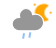
t = 0.00 s
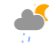
t = 5.00 s
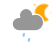
t = 6.00 s
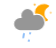
t = 7.00 s
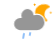
t = 8.00 s
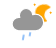
t = 9.00 s

The animated SVG that drew these frames (rendered in a browser with its animation timeline set to each time). Animation: 5 CSS @keyframes rules; frames cover the first 9.00 s, repeats indefinitely.

<?xml version="1.0" encoding="UTF-8"?>
<svg width="56" height="48" version="1.1" xmlns="http://www.w3.org/2000/svg">
  <defs>
    <style type="text/css">
      <![CDATA[
      /*
** CLOUDS
*/
      @keyframes am-weather-cloud-2 {
        0% {
          -webkit-transform: translate(0px, 0px);
          -moz-transform: translate(0px, 0px);
          -ms-transform: translate(0px, 0px);
          transform: translate(0px, 0px);
        }

        50% {
          -webkit-transform: translate(2px, 0px);
          -moz-transform: translate(2px, 0px);
          -ms-transform: translate(2px, 0px);
          transform: translate(2px, 0px);
        }

        100% {
          -webkit-transform: translate(0px, 0px);
          -moz-transform: translate(0px, 0px);
          -ms-transform: translate(0px, 0px);
          transform: translate(0px, 0px);
        }
      }

      .am-weather-cloud-2 {
        -webkit-animation-name: am-weather-cloud-2;
        -moz-animation-name: am-weather-cloud-2;
        animation-name: am-weather-cloud-2;
        -webkit-animation-duration: 3s;
        -moz-animation-duration: 3s;
        animation-duration: 3s;
        -webkit-animation-timing-function: linear;
        -moz-animation-timing-function: linear;
        animation-timing-function: linear;
        -webkit-animation-iteration-count: infinite;
        -moz-animation-iteration-count: infinite;
        animation-iteration-count: infinite;
      }

      /*
** MOON
*/
      @keyframes am-weather-moon {
        0% {
          -webkit-transform: rotate(0deg);
          -moz-transform: rotate(0deg);
          -ms-transform: rotate(0deg);
          transform: rotate(0deg);
        }

        50% {
          -webkit-transform: rotate(15deg);
          -moz-transform: rotate(15deg);
          -ms-transform: rotate(15deg);
          transform: rotate(15deg);
        }

        100% {
          -webkit-transform: rotate(0deg);
          -moz-transform: rotate(0deg);
          -ms-transform: rotate(0deg);
          transform: rotate(0deg);
        }
      }

      .am-weather-moon {
        -webkit-animation-name: am-weather-moon;
        -moz-animation-name: am-weather-moon;
        -ms-animation-name: am-weather-moon;
        animation-name: am-weather-moon;
        -webkit-animation-duration: 6s;
        -moz-animation-duration: 6s;
        -ms-animation-duration: 6s;
        animation-duration: 6s;
        -webkit-animation-timing-function: linear;
        -moz-animation-timing-function: linear;
        -ms-animation-timing-function: linear;
        animation-timing-function: linear;
        -webkit-animation-iteration-count: infinite;
        -moz-animation-iteration-count: infinite;
        -ms-animation-iteration-count: infinite;
        animation-iteration-count: infinite;
        -webkit-transform-origin: 12.5px 15.15px 0;
        /* TODO FF CENTER ISSUE */
        -moz-transform-origin: 12.5px 15.15px 0;
        /* TODO FF CENTER ISSUE */
        -ms-transform-origin: 12.5px 15.15px 0;
        /* TODO FF CENTER ISSUE */
        transform-origin: 12.5px 15.15px 0;
        /* TODO FF CENTER ISSUE */
      }

      @keyframes am-weather-moon-star-1 {
        0% {
          opacity: 0;
        }

        100% {
          opacity: 1;
        }
      }

      .am-weather-moon-star-1 {
        -webkit-animation-name: am-weather-moon-star-1;
        -moz-animation-name: am-weather-moon-star-1;
        -ms-animation-name: am-weather-moon-star-1;
        animation-name: am-weather-moon-star-1;
        -webkit-animation-delay: 3s;
        -moz-animation-delay: 3s;
        -ms-animation-delay: 3s;
        animation-delay: 3s;
        -webkit-animation-duration: 5s;
        -moz-animation-duration: 5s;
        -ms-animation-duration: 5s;
        animation-duration: 5s;
        -webkit-animation-timing-function: linear;
        -moz-animation-timing-function: linear;
        -ms-animation-timing-function: linear;
        animation-timing-function: linear;
        -webkit-animation-iteration-count: 1;
        -moz-animation-iteration-count: 1;
        -ms-animation-iteration-count: 1;
        animation-iteration-count: 1;
      }

      @keyframes am-weather-moon-star-2 {
        0% {
          opacity: 0;
        }

        100% {
          opacity: 1;
        }
      }

      .am-weather-moon-star-2 {
        -webkit-animation-name: am-weather-moon-star-2;
        -moz-animation-name: am-weather-moon-star-2;
        -ms-animation-name: am-weather-moon-star-2;
        animation-name: am-weather-moon-star-2;
        -webkit-animation-delay: 5s;
        -moz-animation-delay: 5s;
        -ms-animation-delay: 5s;
        animation-delay: 5s;
        -webkit-animation-duration: 4s;
        -moz-animation-duration: 4s;
        -ms-animation-duration: 4s;
        animation-duration: 4s;
        -webkit-animation-timing-function: linear;
        -moz-animation-timing-function: linear;
        -ms-animation-timing-function: linear;
        animation-timing-function: linear;
        -webkit-animation-iteration-count: 1;
        -moz-animation-iteration-count: 1;
        -ms-animation-iteration-count: 1;
        animation-iteration-count: 1;
      }

      /*
** RAIN
*/
      @keyframes am-weather-rain {
        0% {
          stroke-dashoffset: 0;
        }

        100% {
          stroke-dashoffset: -100;
        }
      }

      .am-weather-rain-1 {
        -webkit-animation-name: am-weather-rain;
        -moz-animation-name: am-weather-rain;
        -ms-animation-name: am-weather-rain;
        animation-name: am-weather-rain;
        -webkit-animation-duration: 8s;
        -moz-animation-duration: 8s;
        -ms-animation-duration: 8s;
        animation-duration: 8s;
        -webkit-animation-timing-function: linear;
        -moz-animation-timing-function: linear;
        -ms-animation-timing-function: linear;
        animation-timing-function: linear;
        -webkit-animation-iteration-count: infinite;
        -moz-animation-iteration-count: infinite;
        -ms-animation-iteration-count: infinite;
        animation-iteration-count: infinite;
      }

      .am-weather-rain-2 {
        -webkit-animation-name: am-weather-rain;
        -moz-animation-name: am-weather-rain;
        -ms-animation-name: am-weather-rain;
        animation-name: am-weather-rain;
        -webkit-animation-delay: 0.25s;
        -moz-animation-delay: 0.25s;
        -ms-animation-delay: 0.25s;
        animation-delay: 0.25s;
        -webkit-animation-duration: 8s;
        -moz-animation-duration: 8s;
        -ms-animation-duration: 8s;
        animation-duration: 8s;
        -webkit-animation-timing-function: linear;
        -moz-animation-timing-function: linear;
        -ms-animation-timing-function: linear;
        animation-timing-function: linear;
        -webkit-animation-iteration-count: infinite;
        -moz-animation-iteration-count: infinite;
        -ms-animation-iteration-count: infinite;
        animation-iteration-count: infinite;
      }
      ]]>
    </style>
  </defs>
  <g class="layer" transform="translate(16,-2)">
    <g transform="matrix(.8 0 0 .8 16 4)">
      <g class="am-weather-moon-star-1"
        style="-moz-animation-delay:3s;-moz-animation-duration:5s;-moz-animation-iteration-count:1;-moz-animation-name:am-weather-moon-star-1;-moz-animation-timing-function:linear;-ms-animation-delay:3s;-ms-animation-duration:5s;-ms-animation-iteration-count:1;-ms-animation-name:am-weather-moon-star-1;-ms-animation-timing-function:linear;-webkit-animation-delay:3s;-webkit-animation-duration:5s;-webkit-animation-iteration-count:1;-webkit-animation-name:am-weather-moon-star-1;-webkit-animation-timing-function:linear">
        <polygon points="4 4 3.3 5.2 2.7 4 1.5 3.3 2.7 2.7 3.3 1.5 4 2.7 5.2 3.3" fill="#ffa500"
          stroke-miterlimit="10" />
      </g>
      <g class="am-weather-moon-star-2"
        style="-moz-animation-delay:5s;-moz-animation-duration:4s;-moz-animation-iteration-count:1;-moz-animation-name:am-weather-moon-star-2;-moz-animation-timing-function:linear;-ms-animation-delay:5s;-ms-animation-duration:4s;-ms-animation-iteration-count:1;-ms-animation-name:am-weather-moon-star-2;-ms-animation-timing-function:linear;-webkit-animation-delay:5s;-webkit-animation-duration:4s;-webkit-animation-iteration-count:1;-webkit-animation-name:am-weather-moon-star-2;-webkit-animation-timing-function:linear">
        <polygon transform="translate(20,10)" points="4 4 3.3 5.2 2.7 4 1.5 3.3 2.7 2.7 3.3 1.5 4 2.7 5.2 3.3"
          fill="#ffa500" stroke-miterlimit="10" />
      </g>
      <g class="am-weather-moon"
        style="-moz-animation-duration:6s;-moz-animation-iteration-count:infinite;-moz-animation-name:am-weather-moon;-moz-animation-timing-function:linear;-moz-transform-origin:12.5px 15.15px 0;-ms-animation-duration:6s;-ms-animation-iteration-count:infinite;-ms-animation-name:am-weather-moon;-ms-animation-timing-function:linear;-ms-transform-origin:12.5px 15.15px 0;-webkit-animation-duration:6s;-webkit-animation-iteration-count:infinite;-webkit-animation-name:am-weather-moon;-webkit-animation-timing-function:linear;-webkit-transform-origin:12.5px 15.15px 0">
        <path
          d="m14.5 13.2c0-3.7 2-6.9 5-8.7-1.5-0.9-3.2-1.3-5-1.3-5.5 0-10 4.5-10 10s4.5 10 10 10c1.8 0 3.5-0.5 5-1.3-3-1.7-5-5-5-8.7z"
          fill="#ffa500" stroke="#ffa500" stroke-linejoin="round" stroke-width="2" />
      </g>
    </g>
    <g class="am-weather-cloud-3"
      style="-moz-animation-duration:3s;-moz-animation-iteration-count:infinite;-moz-animation-name:am-weather-cloud-2;-moz-animation-timing-function:linear;-webkit-animation-duration:3s;-webkit-animation-iteration-count:infinite;-webkit-animation-name:am-weather-cloud-2;-webkit-animation-timing-function:linear">
      <path transform="translate(-20,-11)"
        d="m47.7 35.4c0-4.6-3.7-8.2-8.2-8.2-1 0-1.9 0.2-2.8 0.5-0.3-3.4-3.1-6.2-6.6-6.2-3.7 0-6.7 3-6.7 6.7 0 0.8 0.2 1.6 0.4 2.3-0.3-0.1-0.7-0.1-1-0.1-3.7 0-6.7 3-6.7 6.7 0 3.6 2.9 6.6 6.5 6.7h17.2c4.4-0.5 7.9-4 7.9-8.4z"
        fill="#969696" stroke="#fff" stroke-linejoin="round" stroke-width="1.2" />
    </g>
    <g class="am-weather-rain-2" transform="translate(-20,-10) rotate(10,34,46)" fill="none" stroke="#91c0f8"
      stroke-dasharray="4, 7" stroke-linecap="round" stroke-width="2">
      <line class="am-weather-rain-1" transform="translate(-6,1)" x1="34" x2="34" y1="46" y2="54"
        style="-moz-animation-duration:8s;-moz-animation-iteration-count:infinite;-moz-animation-name:am-weather-rain;-moz-animation-timing-function:linear;-ms-animation-duration:8s;-ms-animation-iteration-count:infinite;-ms-animation-name:am-weather-rain;-ms-animation-timing-function:linear;-webkit-animation-duration:8s;-webkit-animation-iteration-count:infinite;-webkit-animation-name:am-weather-rain;-webkit-animation-timing-function:linear" />
      <line class="am-weather-rain-2" transform="translate(0,-1)" x1="34" x2="34" y1="46" y2="54"
        style="-moz-animation-delay:0.25s;-moz-animation-duration:8s;-moz-animation-iteration-count:infinite;-moz-animation-name:am-weather-rain;-moz-animation-timing-function:linear;-ms-animation-delay:0.25s;-ms-animation-duration:8s;-ms-animation-iteration-count:infinite;-ms-animation-name:am-weather-rain;-ms-animation-timing-function:linear;-webkit-animation-delay:0.25s;-webkit-animation-duration:8s;-webkit-animation-iteration-count:infinite;-webkit-animation-name:am-weather-rain;-webkit-animation-timing-function:linear" />
    </g>
  </g>
</svg>
